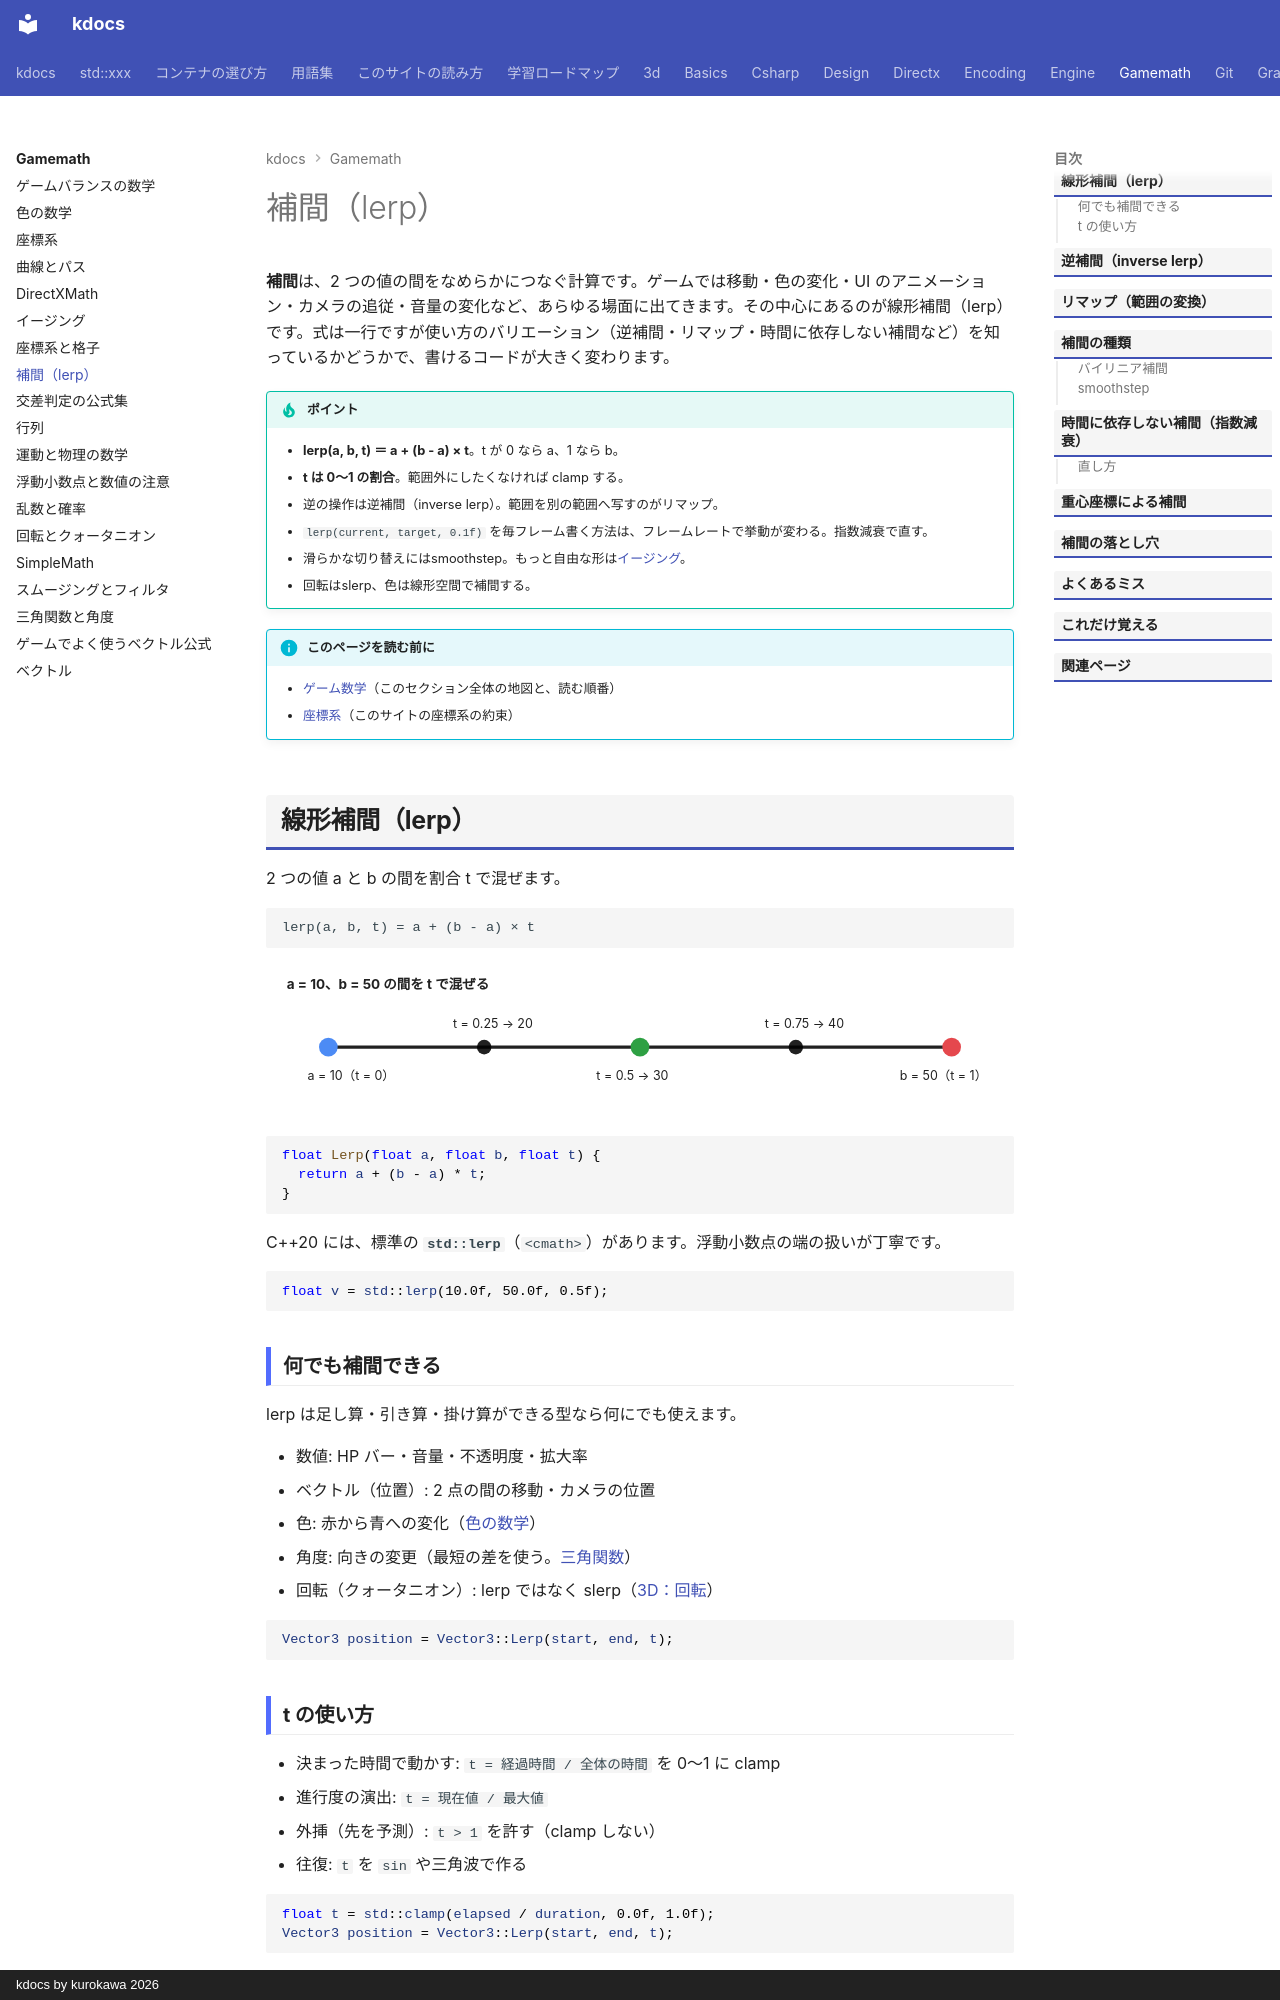

repository: qwzxdf/kdocs · page: gamemath/interpolation/index.html · generator: mkdocs · copyright: kdocs by kurokawa 2026

---
title: 補間（lerp）
tags:
  - ゲーム数学
---

# 補間（lerp）

**補間**は、2 つの値の間をなめらかにつなぐ計算です。ゲームでは移動・色の変化・UI のアニメーション・カメラの追従・音量の変化など、あらゆる場面に出てきます。その中心にあるのが線形補間（lerp）です。式は一行ですが使い方のバリエーション（逆補間・リマップ・時間に依存しない補間など）を知っているかどうかで、書けるコードが大きく変わります。

!!! tip "ポイント"
    - <strong>lerp(a, b, t) ＝ a + (b - a) × t</strong>。t が 0 なら a、1 なら b。
    - <strong>t は 0〜1 の割合</strong>。範囲外にしたくなければ clamp する。
    - 逆の操作は逆補間（inverse lerp）。範囲を別の範囲へ写すのがリマップ。
    - `lerp(current, target, 0.1f)` を毎フレーム書く方法は、フレームレートで挙動が変わる。指数減衰で直す。
    - 滑らかな切り替えにはsmoothstep。もっと自由な形は[イージング](easing.md)。
    - 回転はslerp、色は線形空間で補間する。

!!! info "このページを読む前に"
    - [ゲーム数学](index.md)（このセクション全体の地図と、読む順番）
    - [座標系](coordinate-systems.md)（このサイトの座標系の約束）

## 線形補間（lerp）

2 つの値 a と b の間を割合 t で混ぜます。

```text
lerp(a, b, t) = a + (b - a) × t
```

<svg class="fig illust" viewBox="0 0 720 150" role="img" aria-label="線形補間の数直線">
<text x="20" y="24" class="fig-title">a = 10、b = 50 の間を t で混ぜる</text>
<line x1="60" y1="80" x2="660" y2="80" stroke="currentColor" stroke-width="3"/>
<circle cx="60" cy="80" r="9" fill="#4c8bf5"/><text x="40" y="112" style="font-size:12px">a = 10（t = 0）</text>
<circle cx="660" cy="80" r="9" fill="#e5484d"/><text x="610" y="112" style="font-size:12px">b = 50（t = 1）</text>
<circle cx="360" cy="80" r="9" fill="#2ea043"/><text x="318" y="112" style="font-size:12px">t = 0.5 → 30</text>
<circle cx="210" cy="80" r="7" fill="currentColor"/><text x="180" y="62" style="font-size:12px">t = 0.25 → 20</text>
<circle cx="510" cy="80" r="7" fill="currentColor"/><text x="480" y="62" style="font-size:12px">t = 0.75 → 40</text>
</svg>

```cpp
float Lerp(float a, float b, float t) {
  return a + (b - a) * t;
}
```

C++20 には、標準の **`std::lerp`**（`<cmath>`）があります。浮動小数点の端の扱いが丁寧です。

```cpp
float v = std::lerp(10.0f, 50.0f, 0.5f);
```

### 何でも補間できる

lerp は足し算・引き算・掛け算ができる型なら何にでも使えます。

- 数値: HP バー・音量・不透明度・拡大率
- ベクトル（位置）: 2 点の間の移動・カメラの位置
- 色: 赤から青への変化（[色の数学](color.md)）
- 角度: 向きの変更（最短の差を使う。[三角関数](trigonometry.md)）
- 回転（クォータニオン）: lerp ではなく slerp（[3D：回転](rotation.md)）

```cpp
Vector3 position = Vector3::Lerp(start, end, t);
```
